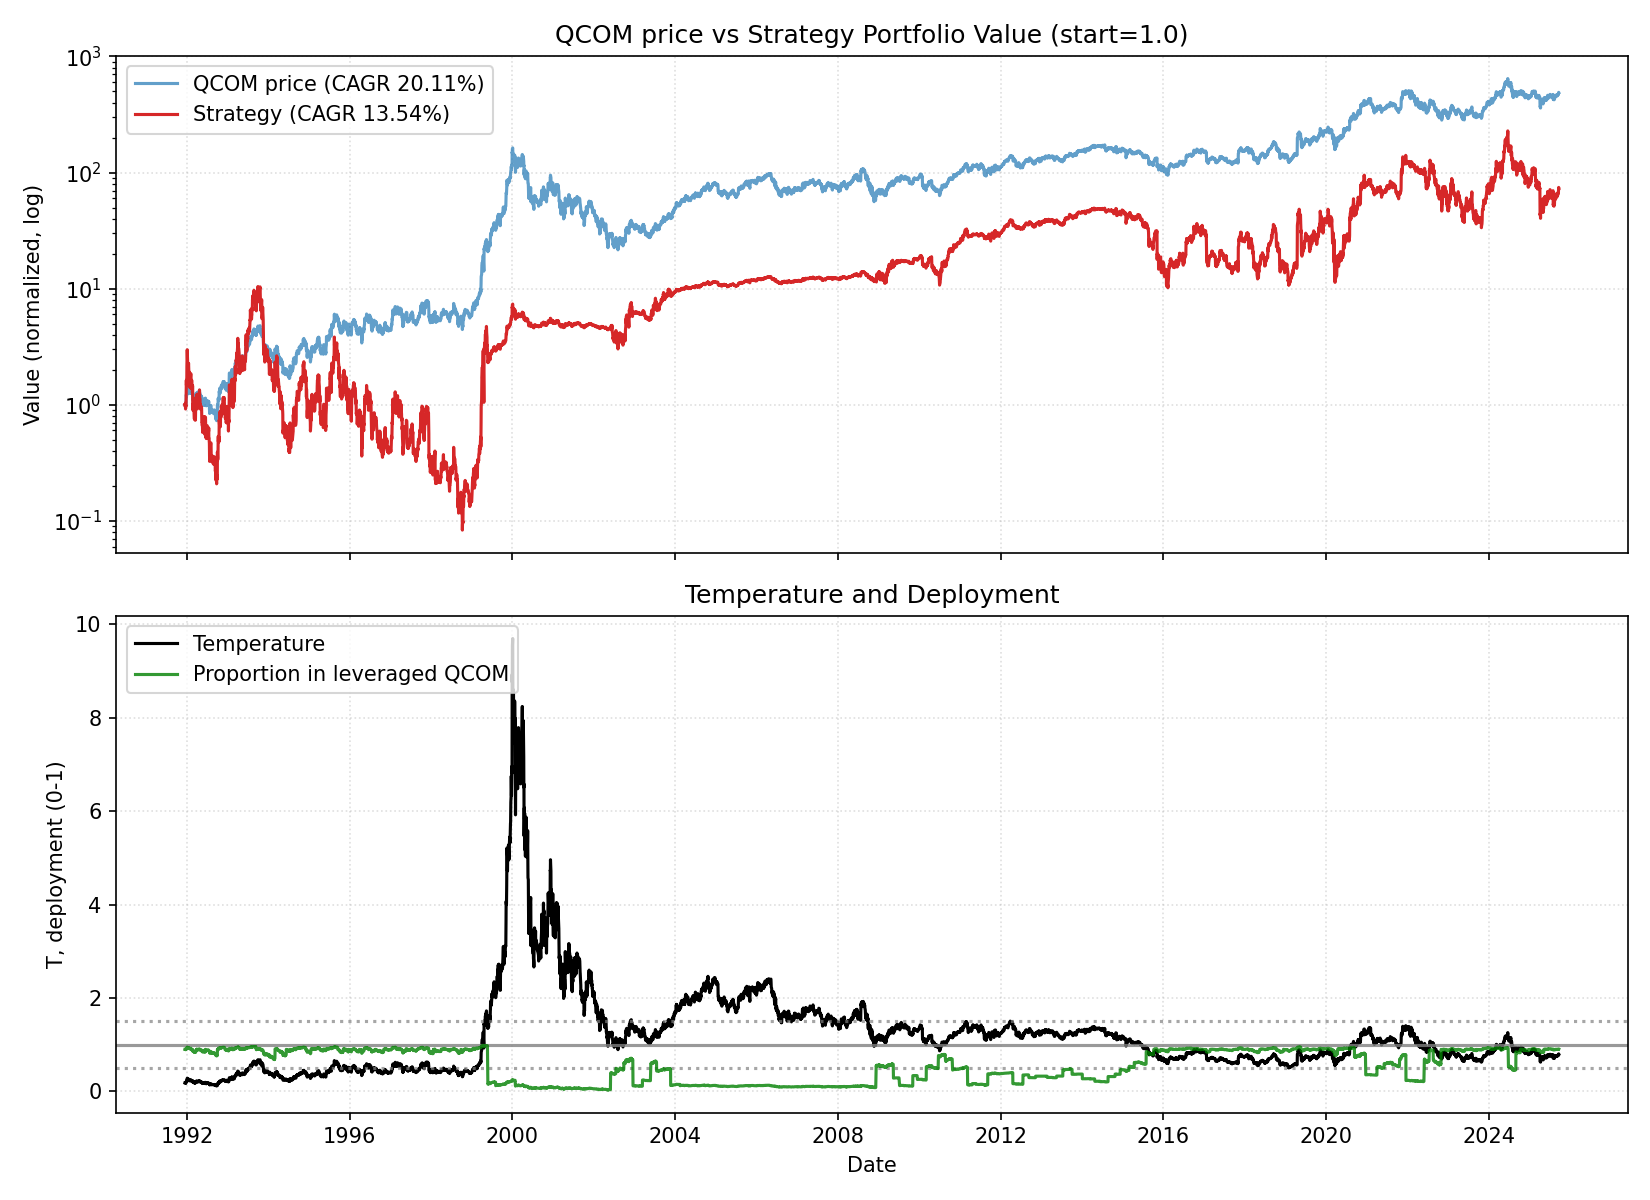

The table this chart was drawn from, first rows:
date, close, ret, ret_3, ret_6, ret_12, ret_22, temp, temp_ch_11, temp_ch_22, vol_22, vol_66, rate, yc_spread, credit_spread, yc_change_22, credit_change_22, port_unlevered, port_tqqq, port_cash, port_total, deployed_p, base_p, target_p
1991-12-13, 0.3425, 0.0, , , , , 0.1833, , , , , 3.73, 2.13, 2.07, , , 0.15, 0.8501, 0.0, 1, 0.9, 0.9, 0.9
1991-12-16, 0.3378, -0.01389, , , , , 0.1805, , , , , 3.73, 2.15, 2.09, , , 0.1479, 0.8143, 0.0, 0.9623, 0.8975, 0.9, 0.9
1991-12-17, 0.3378, 0.0, -0.01389, , , , 0.1804, , , , , 3.73, 2.16, 2.11, , , 0.1479, 0.814, 0.0, 0.9619, 0.8975, 0.9, 0.9
1991-12-18, 0.3473, 0.02817, 0.02817, , , , 0.1855, , , , , 3.73, 2.08, 2.09, , , 0.1521, 0.8823, 0.0, 1.034, 0.902, 0.9, 0.9
1991-12-19, 0.333, -0.0411, -0.01409, , , , 0.1778, , , , , 3.73, 2.06, 2.13, , , 0.1459, 0.7732, 0.0, 0.9191, 0.8942, 0.9, 0.9
1991-12-20, 0.3425, 0.02857, -0.0137, 0.0, , , 0.1828, , , , , 3.73, 2.17, 2.21, , , 0.15, 0.8391, 0.0, 0.9891, 0.8989, 0.9, 0.9
1991-12-23, 0.3402, -0.006944, 0.02143, 0.007041, , , 0.1813, , , , , 3.73, 2.09, 2.27, , , 0.149, 0.8212, 0.0, 0.9702, 0.8976, 0.9, 0.9
1991-12-24, 0.3663, 0.07692, 0.06945, 0.08451, , , 0.1952, , , , , 3.73, 2.04, 2.26, , , 0.1604, 1.01, 0.0, 1.171, 0.9086, 0.9, 0.9
1991-12-26, 0.4187, 0.1429, 0.2308, 0.2055, , , 0.2229, , , , , 3.73, 2.0, 2.27, , , 0.1834, 1.443, 0.0, 1.626, 0.9248, 0.9, 0.9
1991-12-27, 0.4044, -0.03409, 0.1039, 0.2143, , , 0.2152, , , , , 3.73, 1.97, 2.34, , , 0.1771, 1.294, 0.0, 1.472, 0.9198, 0.9, 0.9
1991-12-30, 0.4139, 0.02353, -0.01136, 0.2083, , , 0.22, , , , , 3.73, 1.96, 2.35, , , 0.1813, 1.385, 0.0, 1.566, 0.9229, 0.9, 0.9
1991-12-31, 0.471, 0.1379, 0.1647, 0.3846, 0.375, , 0.2503, 0.3656, , , , 3.73, 1.94, 2.39, , , 0.2063, 1.957, 0.0, 2.164, 0.9364, 0.9, 0.9
1992-01-02, 0.5257, 0.1162, 0.2701, 0.4351, 0.5563, , 0.2791, 0.5463, , , , 3.73, 2.01, 2.33, , , 0.2302, 2.638, 0.0, 2.869, 0.9465, 0.9, 0.9
1992-01-03, 0.5328, 0.01357, 0.1313, 0.2727, 0.5775, , 0.2828, 0.5672, , , , 3.73, 2.05, 2.26, , , 0.2334, 2.745, 0.0, 2.978, 0.9478, 0.9, 0.9
1992-01-06, 0.4995, -0.0625, -0.04977, 0.2353, 0.4384, , 0.2648, 0.4279, , , , 3.73, 2.06, 2.27, , , 0.2188, 2.229, 0.0, 2.448, 0.9404, 0.9, 0.9
1992-01-07, 0.4853, -0.02857, -0.08929, 0.1724, 0.4571, , 0.2572, 0.4466, , , , 3.73, 2.09, 2.31, , , 0.2125, 2.037, 0.0, 2.249, 0.937, 0.9, 0.9
1992-01-08, 0.4282, -0.1176, -0.1429, -0.09091, 0.25, , 0.2268, 0.241, , , , 3.73, 2.11, 2.28, , , 0.1875, 1.317, 0.0, 1.505, 0.9169, 0.9, 0.9
1992-01-09, 0.471, 0.1, -0.02941, -0.1041, 0.3846, , 0.2494, 0.3756, , , , 3.73, 2.02, 2.22, , , 0.2063, 1.712, 0.0, 1.918, 0.9283, 0.9, 0.9
1992-01-10, 0.4567, -0.0303, 0.06667, -0.1429, 0.2468, , 0.2418, 0.2387, , , , 3.73, 2.0, 2.19, , , 0.2, 1.556, 0.0, 1.756, 0.924, 0.9, 0.9
1992-01-13, 0.4948, 0.08333, 0.0505, -0.009525, 0.1818, , 0.2616, 0.1737, , , , 3.73, 1.99, 2.14, , , 0.2167, 1.943, 0.0, 2.16, 0.9331, 0.9, 0.9
1992-01-14, 0.4995, 0.009617, 0.09375, 0.02941, 0.2353, , 0.264, 0.2268, , , , 3.73, 2.03, 2.05, , , 0.2188, 1.999, 0.0, 2.217, 0.9342, 0.9, 0.9
1992-01-15, 0.5043, 0.009523, 0.01923, 0.1778, 0.2184, 0.4722, 0.2664, 0.211, 0.4538, 0.06629, , 3.73, 1.98, 2.06, , , 0.2209, 2.055, 0.0, 2.276, 0.9353, 0.9, 0.9
1992-01-16, 0.49, -0.0283, -0.01905, 0.0404, 0.0404, 0.4507, 0.2588, 0.03406, 0.4336, 0.06696, , 3.73, 2.06, 2.03, -0.07, -0.04, 0.2146, 1.879, 0.0, 2.094, 0.9317, 0.9, 0.9
1992-01-17, 0.4805, -0.01942, -0.04717, 0.05208, -0.08597, 0.4225, 0.2537, -0.0912, 0.4058, 0.0671, , 3.73, 2.07, 2.04, -0.08, -0.05, 0.2104, 1.769, 0.0, 1.98, 0.9291, 0.9, 0.9
1992-01-20, 0.4758, -0.009901, -0.02913, -0.03846, -0.1071, 0.3699, 0.2509, -0.1129, 0.3527, 0.06726, , 3.73, 2.07, 2.04, -0.09, -0.07, 0.2084, 1.716, 0.0, 1.924, 0.9278, 0.9, 0.9
1992-01-21, 0.4567, -0.04, -0.04951, -0.08572, -0.08572, 0.3714, 0.2407, -0.09095, 0.3542, 0.06832, , 3.73, 2.06, 2.1, -0.02, 0.01, 0.2, 1.509, 0.0, 1.709, 0.922, 0.9, 0.9
1992-01-22, 0.4758, 0.04167, 0.0, -0.0566, -0.01961, 0.3889, 0.2507, -0.02522, 0.3715, 0.06738, , 3.73, 2.14, 2.06, 0.08, -0.07, 0.2084, 1.697, 0.0, 1.905, 0.9271, 0.9, 0.9
1992-01-23, 0.4472, -0.06, -0.02083, -0.08738, 0.04444, 0.3147, 0.2355, 0.03847, 0.2992, 0.06936, , 3.73, 2.18, 2.01, 0.01, -0.2, 0.1959, 1.391, 0.0, 1.587, 0.9177, 0.9, 0.9
1992-01-24, 0.452, 0.01064, -0.05, -0.05941, -0.0404, 0.2338, 0.238, -0.04589, 0.2192, 0.06921, , 3.73, 2.12, 1.97, 0.03, -0.3, 0.1979, 1.435, 0.0, 1.633, 0.9192, 0.9, 0.9
1992-01-27, 0.4425, -0.02105, -0.01064, -0.07, -0.03125, 0.05682, 0.2327, -0.03753, 0.04396, 0.06819, , 3.73, 2.09, 1.95, 0.05, -0.31, 0.1938, 1.343, 0.0, 1.537, 0.916, 0.9, 0.9
1992-01-28, 0.4282, -0.03226, -0.05263, -0.0625, -0.1346, 0.05882, 0.2251, -0.1396, 0.04594, 0.06198, , 3.73, 2.06, 2.01, 0.06, -0.26, 0.1875, 1.213, 0.0, 1.4, 0.9107, 0.9, 0.9
1992-01-29, 0.4377, 0.02222, -0.01075, -0.08, -0.1238, 0.05747, 0.23, -0.1288, 0.04541, 0.06154, , 3.73, 2.1, 1.95, 0.13, -0.39, 0.1917, 1.293, 0.0, 1.485, 0.9139, 0.9, 0.9
1992-01-30, 0.452, 0.03261, 0.05556, 0.01064, -0.1038, -0.0404, 0.2374, -0.1089, -0.05135, 0.0617, , 3.73, 2.14, 1.92, 0.18, -0.43, 0.1979, 1.419, 0.0, 1.617, 0.9184, 0.9, 0.9
1992-01-31, 0.4567, 0.01053, 0.04348, 0.01053, -0.06796, -0.1312, 0.2398, -0.07329, -0.1408, 0.05423, , 3.73, 2.2, 1.9, 0.26, -0.49, 0.2, 1.463, 0.0, 1.663, 0.9198, 0.9, 0.9
1992-02-03, 0.4686, 0.02604, 0.03684, 0.05914, -0.02475, -0.1205, 0.2458, -0.03107, -0.1309, 0.0481, , 3.73, 2.21, 1.88, 0.2, -0.45, 0.2052, 1.577, 0.0, 1.782, 0.9232, 0.9, 0.9
1992-02-04, 0.4758, 0.01523, 0.04167, 0.1111, 0.0, -0.04762, 0.2494, -0.00572, -0.05812, 0.04813, , 3.73, 2.17, 1.89, 0.12, -0.37, 0.2084, 1.648, 0.0, 1.856, 0.9252, 0.9, 0.9
1992-02-05, 0.471, -0.009999, 0.005077, 0.07609, 0.03125, -0.02941, 0.2468, 0.02535, -0.04012, 0.04636, , 3.73, 2.14, 1.95, 0.08, -0.32, 0.2063, 1.598, 0.0, 1.804, 0.9238, 0.9, 0.9
1992-02-06, 0.4615, -0.0202, -0.03, 0.02105, -0.03, 0.07778, 0.2418, -0.03555, 0.06589, 0.04616, , 3.73, 2.15, 1.96, 0.06, -0.35, 0.2021, 1.5, 0.0, 1.702, 0.9209, 0.9, 0.9
1992-02-07, 0.4472, -0.03093, -0.05051, -0.02083, 0.0, -0.05051, 0.2342, -0.00572, -0.06098, 0.03888, , 3.73, 2.23, 1.96, 0.12, -0.32, 0.2335, 1.323, 0.0, 1.556, 0.9, 0.9, 0.9
1992-02-10, 0.4282, -0.04255, -0.07217, -0.08629, -0.05263, -0.0625, 0.224, -0.05877, -0.07355, 0.03337, , 3.73, 2.27, 1.98, 0.25, -0.24, 0.2235, 1.153, 0.0, 1.377, 0.8918, 0.9, 0.9
1992-02-11, 0.4329, 0.01111, -0.03191, -0.09, -0.02151, -0.125, 0.2264, -0.0271, -0.1346, 0.03297, , 3.73, 2.22, 1.96, 0.22, -0.23, 0.226, 1.191, 0.0, 1.417, 0.8937, 0.9, 0.9
1992-02-12, 0.4567, 0.05494, 0.06667, -0.0303, 0.06667, -0.08572, 0.2387, 0.06057, -0.0958, 0.02989, , 3.73, 2.22, 1.88, 0.23, -0.26, 0.2384, 1.387, 0.0, 1.626, 0.9022, 0.9, 0.9
1992-02-13, 0.4329, -0.05208, 0.0, -0.06186, -0.01087, -0.1415, 0.2262, -0.01653, -0.151, 0.03148, , 3.73, 2.18, 1.83, 0.15, -0.22, 0.226, 1.17, 0.0, 1.396, 0.8921, 0.9, 0.9
1992-02-14, 0.4425, 0.02198, -0.03125, -0.01064, -0.02105, -0.09709, 0.2311, -0.02665, -0.107, 0.03188, , 3.73, 2.14, 1.86, 0.16, -0.2, 0.231, 1.246, 0.0, 1.477, 0.8958, 0.9, 0.9
1992-02-18, 0.4329, -0.02151, 0.0, 0.01111, -0.05208, -0.09901, 0.2258, -0.05859, -0.11, 0.03168, , 3.73, 2.23, 1.84, 0.17, -0.19, 0.226, 1.165, 0.0, 1.391, 0.8917, 0.9, 0.9
1992-02-19, 0.4187, -0.03297, -0.05376, -0.03297, -0.1066, -0.12, 0.2182, -0.112, -0.13, 0.0321, , 3.73, 2.14, 1.87, 0.07, -0.17, 0.2186, 1.05, 0.0, 1.268, 0.8851, 0.9, 0.9
1992-02-20, 0.4425, 0.05682, 0.02198, -0.03125, -0.07, -0.03125, 0.2306, -0.07567, -0.0423, 0.03474, , 3.73, 2.11, 1.87, 0.04, -0.17, 0.231, 1.228, 0.0, 1.459, 0.8945, 0.9, 0.9
1992-02-21, 0.3996, -0.09677, -0.04545, -0.07692, -0.1515, -0.16, 0.2082, -0.1567, -0.1696, 0.03943, , 3.73, 1.99, 1.84, -0.07, -0.26, 0.2086, 0.8711, 0.0, 1.08, 0.8712, 0.9, 0.9
1992-02-24, 0.3735, -0.06548, -0.1559, -0.1559, -0.1907, -0.1649, 0.1943, -0.1963, -0.1751, 0.03997, , 3.73, 2.01, 1.83, -0.13, -0.23, 0.195, 0.6997, 0.0, 0.8946, 0.8547, 0.9, 0.9
1992-02-25, 0.3806, 0.01911, -0.04762, -0.1209, -0.1489, -0.1579, 0.1979, -0.1548, -0.1681, 0.03881, , 3.73, 2.01, 1.83, -0.17, -0.18, 0.1987, 0.7395, 0.0, 0.9381, 0.8588, 0.9, 0.9
1992-02-26, 0.3949, 0.0375, 0.05733, -0.05682, -0.07778, -0.1075, 0.2053, -0.0834, -0.1177, 0.03979, , 3.73, 1.96, 1.9, -0.16, -0.07, 0.2061, 0.8223, 0.0, 1.028, 0.8664, 0.9, 0.9
1992-02-27, 0.3854, -0.0241, 0.0125, -0.129, -0.1099, -0.1, 0.2003, -0.1153, -0.1103, 0.03985, , 3.73, 2.01, 1.85, -0.08, -0.1, 0.2012, 0.7625, 0.0, 0.9636, 0.8608, 0.9, 0.9
1992-02-28, 0.3901, 0.01234, -0.01205, -0.02381, -0.1458, -0.1087, 0.2027, -0.151, -0.1189, 0.03956, , 3.73, 2.0, 1.9, -0.06, -0.11, 0.2036, 0.7904, 0.0, 0.994, 0.8634, 0.9, 0.9
1992-03-02, 0.3901, 0.0, 0.01234, 0.04459, -0.0989, -0.1368, 0.2024, -0.1051, -0.1473, 0.03915, , 3.73, 1.93, 1.83, -0.17, -0.12, 0.2036, 0.79, 0.0, 0.9936, 0.8634, 0.9, 0.9
1992-03-03, 0.3758, -0.03658, -0.03658, -0.0125, -0.1505, -0.1771, 0.195, -0.1564, -0.1871, 0.03881, , 3.73, 1.95, 1.78, -0.19, -0.14, 0.1962, 0.703, 0.0, 0.8992, 0.8545, 0.9, 0.9
1992-03-04, 0.3711, -0.01266, -0.04878, -0.06024, -0.1429, -0.2081, 0.1924, -0.1478, -0.2172, 0.03861, , 3.73, 1.93, 1.77, -0.27, -0.13, 0.1937, 0.676, 0.0, 0.8697, 0.8515, 0.9, 0.9
1992-03-05, 0.3616, -0.02564, -0.03798, -0.06173, -0.1364, -0.24, 0.1874, -0.1413, -0.2487, 0.03796, , 3.73, 1.89, 1.71, -0.32, -0.17, 0.1887, 0.6237, 0.0, 0.8124, 0.8451, 0.9, 0.9
1992-03-06, 0.3521, -0.02632, -0.05128, -0.09756, -0.2043, -0.2525, 0.1824, -0.2089, -0.2611, 0.03763, , 3.73, 1.88, 1.72, -0.29, -0.17, 0.1838, 0.5742, 0.0, 0.758, 0.8384, 0.9, 0.9
1992-03-09, 0.3521, 0.0, -0.02632, -0.09756, -0.119, -0.2371, 0.1822, -0.1248, -0.2464, 0.03772, , 3.73, 1.88, 1.76, -0.26, -0.19, 0.1838, 0.5739, 0.0, 0.7577, 0.8383, 0.9, 0.9
1992-03-10, 0.3758, 0.06757, 0.06757, 0.0, 0.006371, -0.1596, 0.1944, 0.0006146, -0.1698, 0.04133, , 3.73, 1.87, 1.73, -0.28, -0.23, 0.1962, 0.6899, 0.0, 0.8861, 0.8524, 0.9, 0.9
... 8,442 more rows
